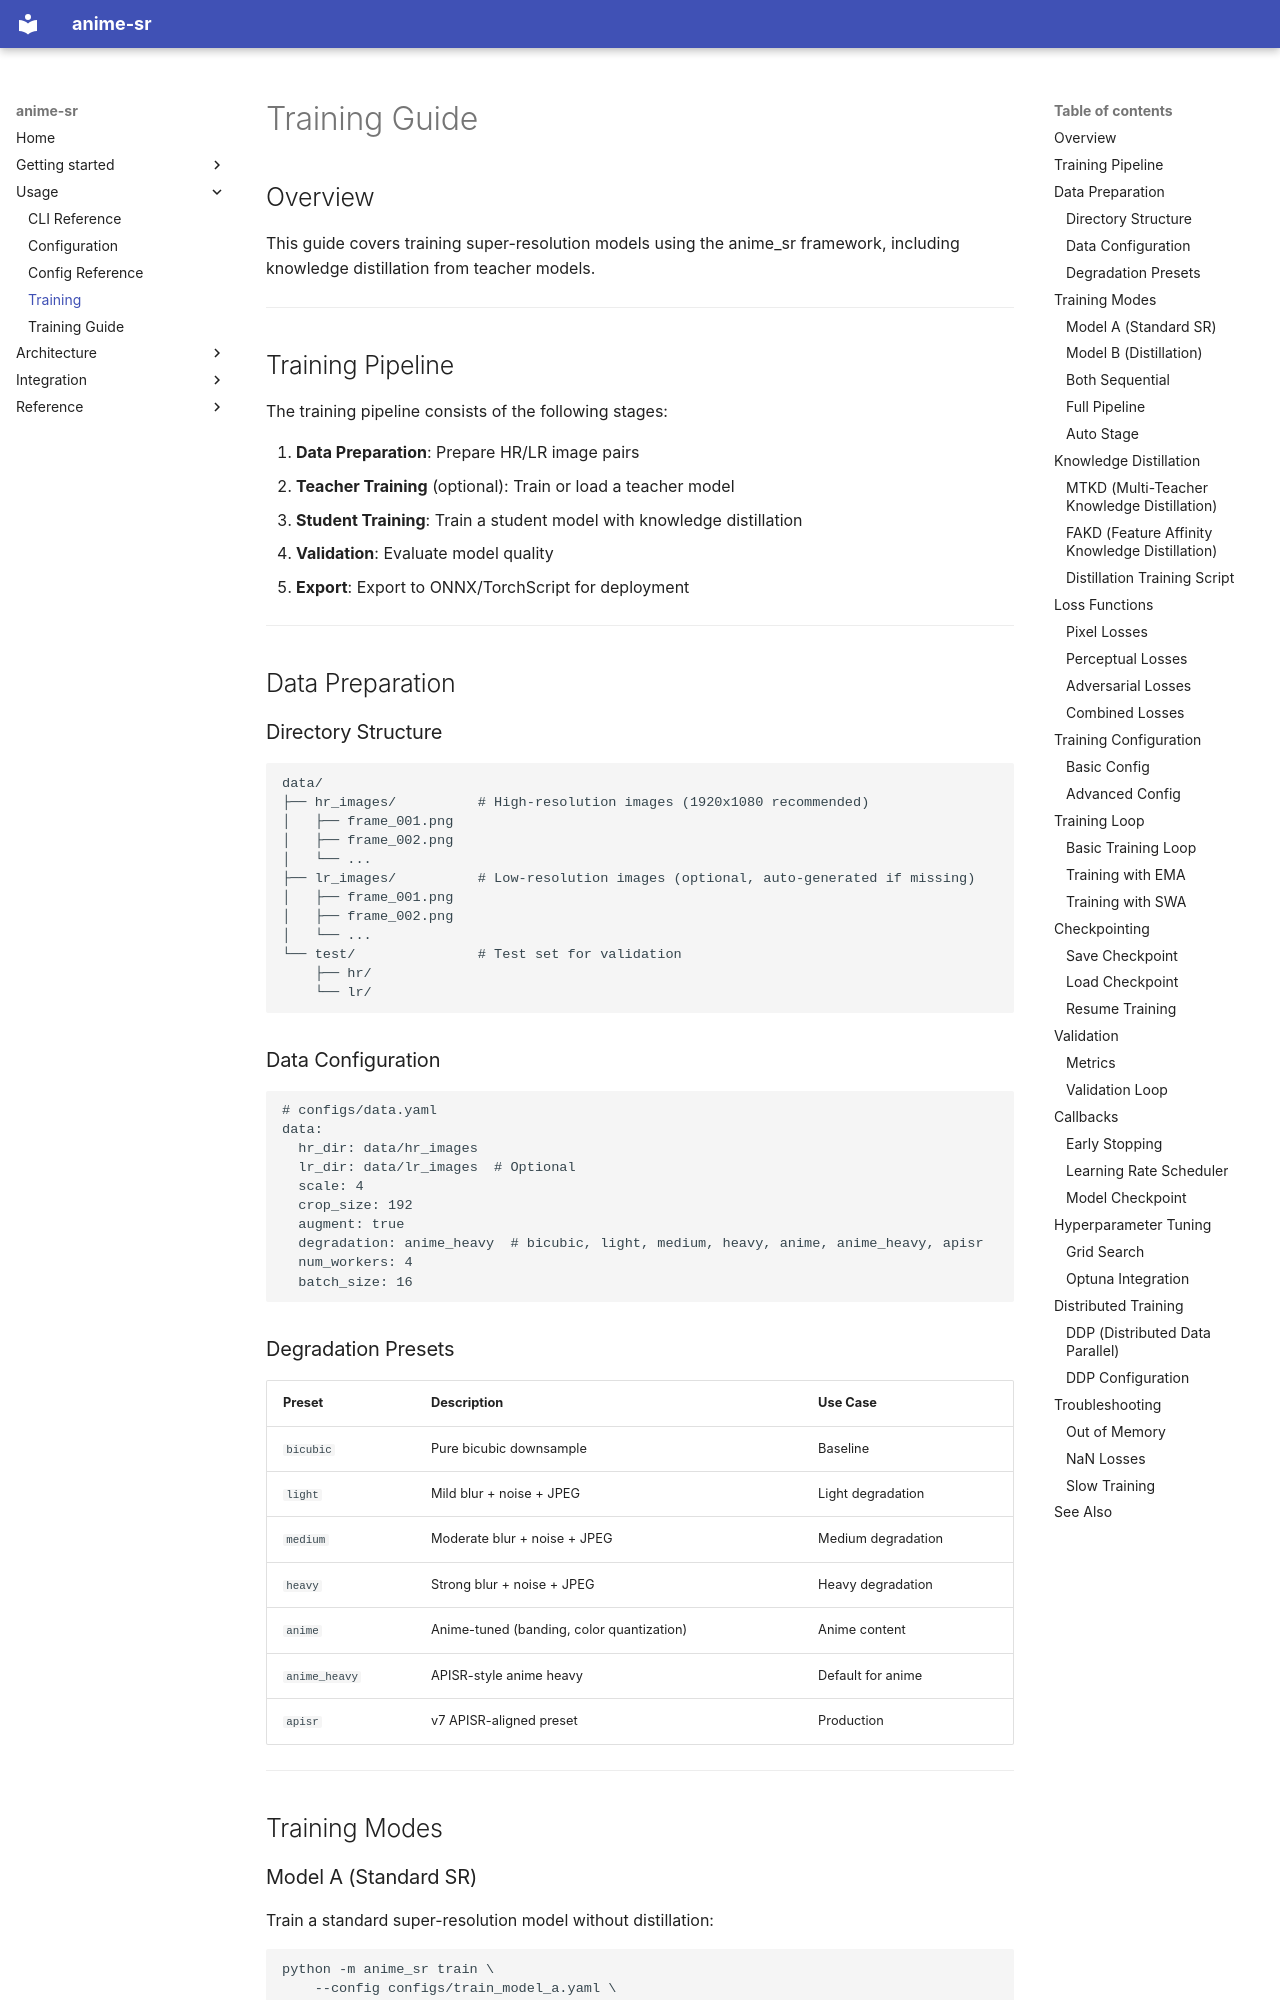

repository: alshahia/upscale_anime · page: training/index.html · generator: mkdocs

# Training Guide

## Overview

This guide covers training super-resolution models using the anime_sr framework, including knowledge distillation from teacher models.

---

## Training Pipeline

The training pipeline consists of the following stages:

1. **Data Preparation**: Prepare HR/LR image pairs
2. **Teacher Training** (optional): Train or load a teacher model
3. **Student Training**: Train a student model with knowledge distillation
4. **Validation**: Evaluate model quality
5. **Export**: Export to ONNX/TorchScript for deployment

---

## Data Preparation

### Directory Structure

```
data/
├── hr_images/          # High-resolution images (1920x1080 recommended)
│   ├── frame_001.png
│   ├── frame_002.png
│   └── ...
├── lr_images/          # Low-resolution images (optional, auto-generated if missing)
│   ├── frame_001.png
│   ├── frame_002.png
│   └── ...
└── test/               # Test set for validation
    ├── hr/
    └── lr/
```

### Data Configuration

```yaml
# configs/data.yaml
data:
  hr_dir: data/hr_images
  lr_dir: data/lr_images  # Optional
  scale: 4
  crop_size: 192
  augment: true
  degradation: anime_heavy  # bicubic, light, medium, heavy, anime, anime_heavy, apisr
  num_workers: 4
  batch_size: 16
```

### Degradation Presets

| Preset | Description | Use Case |
|--------|-------------|----------|
| `bicubic` | Pure bicubic downsample | Baseline |
| `light` | Mild blur + noise + JPEG | Light degradation |
| `medium` | Moderate blur + noise + JPEG | Medium degradation |
| `heavy` | Strong blur + noise + JPEG | Heavy degradation |
| `anime` | Anime-tuned (banding, color quantization) | Anime content |
| `anime_heavy` | APISR-style anime heavy | Default for anime |
| `apisr` | v7 APISR-aligned preset | Production |

---

## Training Modes
